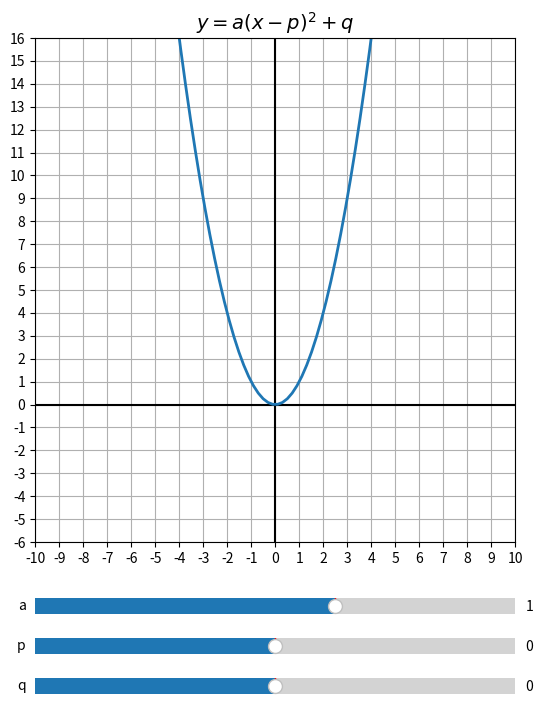

This chart was generated by the following Python code:
import matplotlib.pyplot as plt
import matplotlib.widgets as wg
import numpy as np

plt.figure(figsize=(6, 8))

plt.subplots_adjust(left=0.1, bottom=0.25)
plt.axis([-10, 10, -6, 16])
plt.xticks(range(-10, 11))
plt.yticks(range(-6, 17))
plt.grid()
plt.axhline(0, linewidth=1.5, color='black')
plt.axvline(0, linewidth=1.5, color='black')

# xを-10から+10まで、100ステップでつくる
x = np.linspace(-10, 10, 100)

# yはxの2次関数
a, p, q = 1, 0, 0
y = a * (x - p)**2 + q

# 関数の式をタイトル表示
plt.title('$y=a(x-p)^2+q$', fontsize=14)

# plot() の戻り値の第1要素を line で受け取る
line, = plt.plot(x, y, linewidth=2)

# スライダの位置
ax_a = plt.axes([0.1, 0.15, 0.8, 0.04])  # type: ignore
ax_p = plt.axes([0.1, 0.10, 0.8, 0.04])  # type: ignore
ax_q = plt.axes([0.1, 0.05, 0.8, 0.04])  # type: ignore
# スライダの設定
slider_a = wg.Slider(ax_a, 'a', -4, 4, valinit=a, valstep=0.05)  # type: ignore
slider_p = wg.Slider(ax_p, 'p', -4, 4, valinit=p, valstep=0.05)  # type: ignore
slider_q = wg.Slider(ax_q, 'q', -4, 4, valinit=q, valstep=0.05)  # type: ignore


# スライダーの変化に応じてグラフを再描画する関数
def update(val):
    sa = slider_a.val
    sp = slider_p.val
    sq = slider_q.val
    # line は plt.plot() の戻り値
    line.set_ydata(sa * (x - sp)**2 + sq)


# スライダーが変化したときに再描画する関数をセットしておく
slider_a.on_changed(update)
slider_p.on_changed(update)
slider_q.on_changed(update)
# グラフを表示して終了
plt.show()
